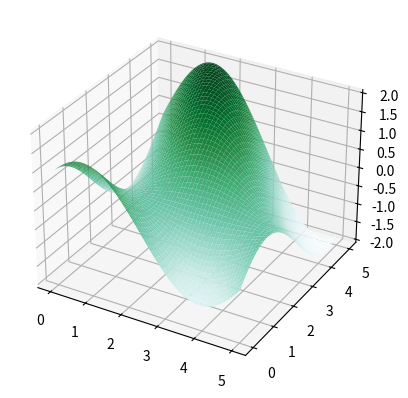
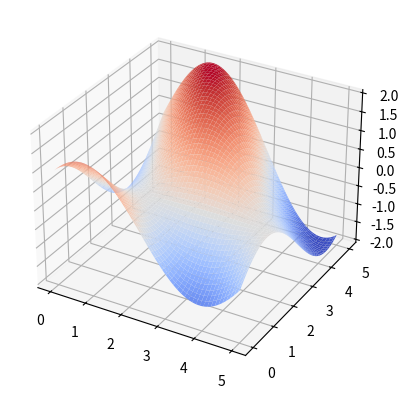

Write Python code to recreate these figures, in order.
import numpy as np
import matplotlib.pyplot as plt

f = lambda x, y: np.sin(x) + np.cos(x+y)

x = np.linspace(0, 5, 100)
y = np.linspace(0, 5, 100)
# print(x)
x, y = np.meshgrid(x, y)
# print(x)
z = f(x, y)

plt.figure( "Blue -> Green (BuGn)")
axes = plt.axes(projection="3d")
# axes.plot_surface(x, y, z)                  # Color map bleutée
# axes.plot_surface(x, y, z, cmap="plasma")
# axes.plot_surface(x, y, z, cmap="RdGy")
axes.plot_surface(x, y, z, cmap="BuGn")

plt.figure( "coolwarm")
axes = plt.axes(projection="3d")
axes.plot_surface(x, y, z, cmap="coolwarm")

plt.show()
